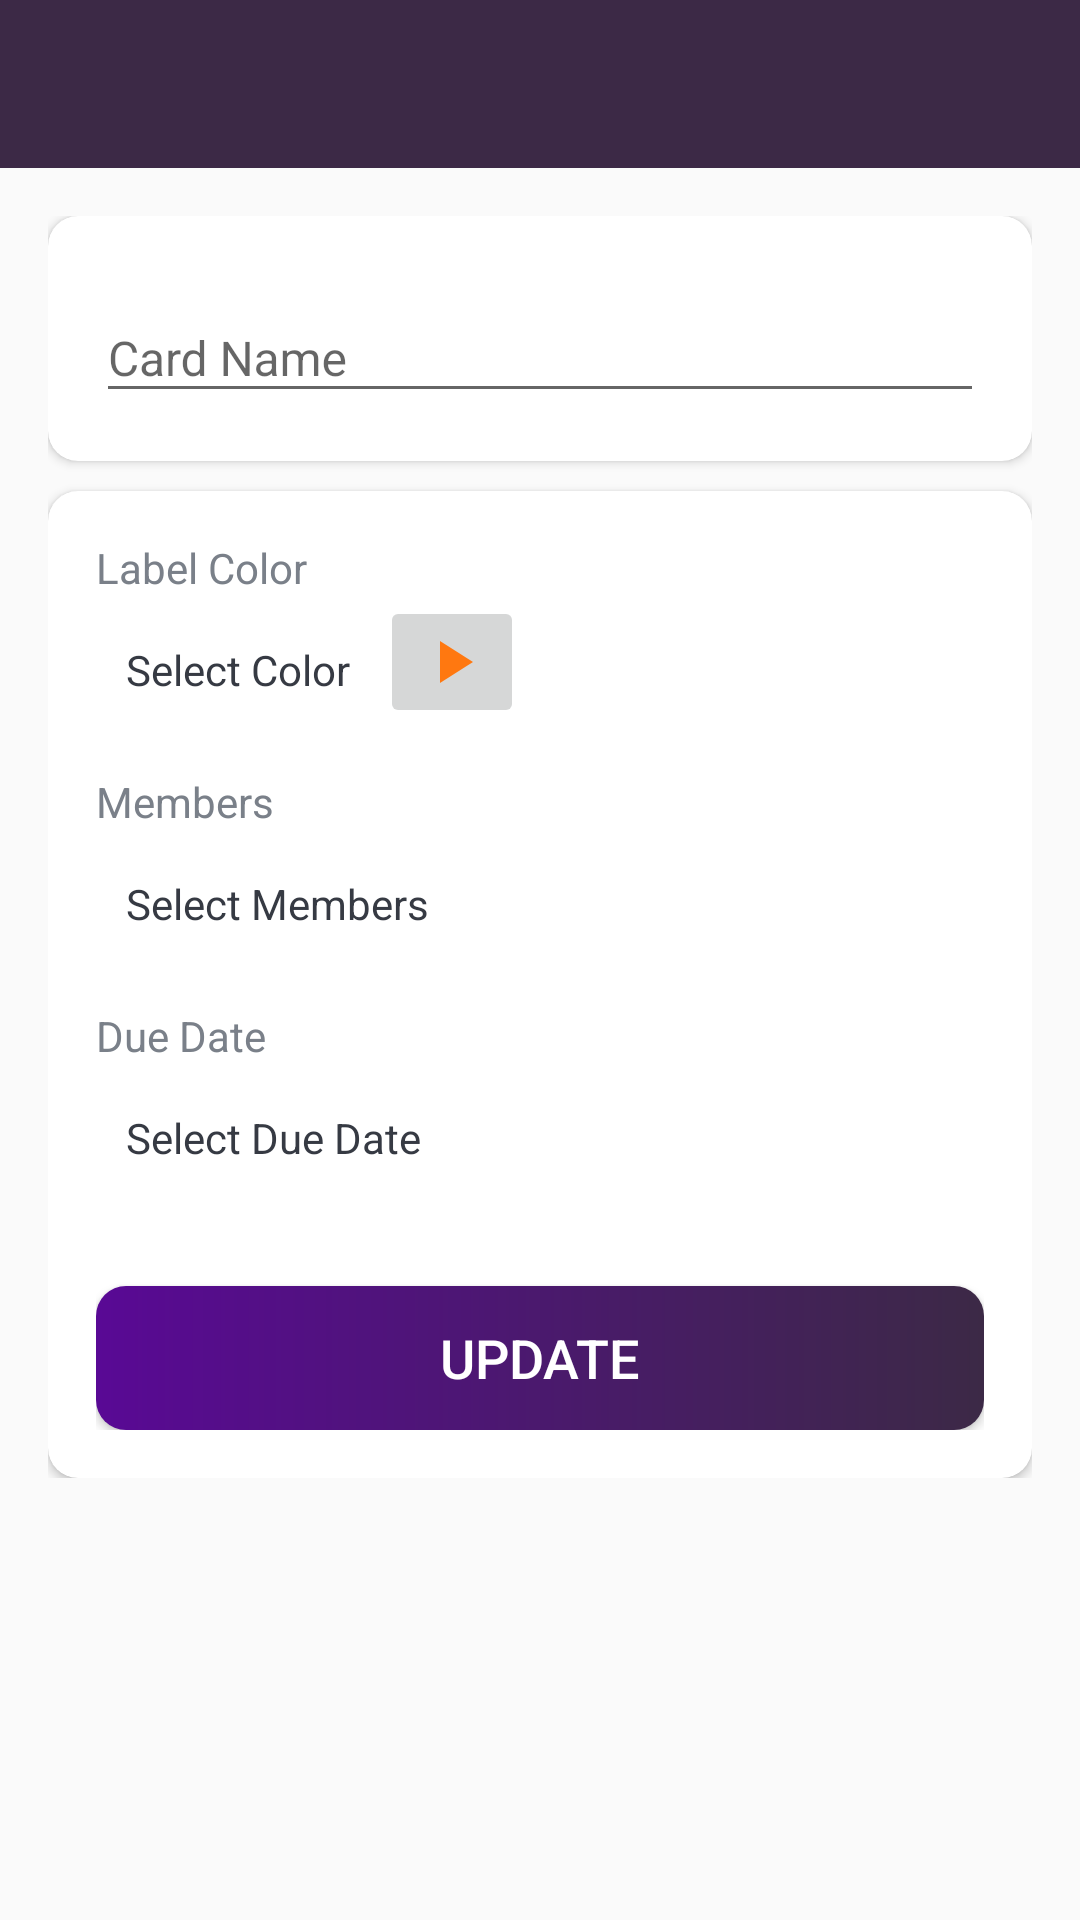

Here is an Android app screen rendered from its layout file. Give the layout XML and the strings, colors and styles it references.
<!-- AndroidManifest.xml: activity theme AppTheme.NoActionBar -->
<!-- res/layout/activity_card_details.xml -->
<?xml version="1.0" encoding="utf-8"?>
<LinearLayout xmlns:android="http://schemas.android.com/apk/res/android"
    xmlns:app="http://schemas.android.com/apk/res-auto"
    xmlns:tools="http://schemas.android.com/tools"
    android:layout_width="match_parent"
    android:layout_height="match_parent"
    android:orientation="vertical"
    tools:context=".activities.CardDetailsActivity">

    <com.google.android.material.appbar.AppBarLayout
        android:layout_width="match_parent"
        android:layout_height="wrap_content"
        android:theme="@style/AppTheme.AppBarOverlay">

        <androidx.appcompat.widget.Toolbar
            android:id="@+id/toolbar_card_details_activity"
            android:layout_width="match_parent"
            android:layout_height="?attr/actionBarSize"
            android:background="?attr/colorPrimary"
            app:popupTheme="@style/AppTheme.PopupOverlay" />
    </com.google.android.material.appbar.AppBarLayout>

    <LinearLayout
        android:layout_width="match_parent"
        android:layout_height="wrap_content"
        android:background="@drawable/ic_background"
        android:orientation="vertical"
        android:padding="@dimen/card_details_content_padding">
        <androidx.cardview.widget.CardView
            android:layout_width="match_parent"
            android:layout_height="match_parent"
            android:layout_marginBottom="@dimen/card_details_cv_card_name_marginBottom"
            android:elevation="@dimen/card_view_elevation"
            app:cardCornerRadius="@dimen/card_view_corner_radius">
            <LinearLayout
                android:layout_width="match_parent"
                android:layout_height="wrap_content"
                android:gravity="center_horizontal"
                android:orientation="vertical"
                android:padding="@dimen/card_details_cv_content_padding">
                <com.google.android.material.textfield.TextInputLayout
                    android:layout_width="match_parent"
                    android:layout_height="wrap_content">

                    <androidx.appcompat.widget.AppCompatEditText
                        android:id="@+id/et_name_card_details"
                        android:layout_width="match_parent"
                        android:layout_height="wrap_content"
                        android:hint="@string/hint_card_name"
                        android:inputType="text"
                        android:textSize="@dimen/et_text_size"
                        tools:text="Test" />
                </com.google.android.material.textfield.TextInputLayout>
            </LinearLayout>
        </androidx.cardview.widget.CardView>

        <androidx.cardview.widget.CardView
            android:layout_width="match_parent"
            android:layout_height="match_parent"
            android:elevation="@dimen/card_view_elevation"
            app:cardCornerRadius="@dimen/card_view_corner_radius">
            <LinearLayout
                android:layout_width="match_parent"
                android:layout_height="wrap_content"
                android:gravity="center_horizontal"
                android:orientation="vertical"
                android:padding="@dimen/card_details_cv_content_padding">
                <TextView
                    android:layout_width="match_parent"
                    android:layout_height="wrap_content"
                    android:text="@string/label_color"
                    android:textColor="@color/secondary_text_color"
                    android:textSize="@dimen/card_details_label_text_size" />
                <LinearLayout
                    android:id="@+id/ll_changed_color"
                    android:layout_width="match_parent"
                    android:layout_height="wrap_content"
                    android:orientation="horizontal"
                    >
                    <TextView
                        android:id="@+id/tv_select_label_color"
                        android:layout_width="wrap_content"
                        android:layout_height="wrap_content"
                        android:layout_marginTop="@dimen/card_details_value_marginTop"
                        android:padding="@dimen/card_details_value_padding"
                        android:text="@string/select_color"
                        android:textColor="@color/primary_text_color" />
                    <ImageButton
                        android:id="@+id/choose_color_arrow"
                        android:layout_width="wrap_content"
                        android:layout_height="wrap_content"
                        android:src="@drawable/ic_baseline_play_arrow_24"
                        android:visibility="visible"
                        />

                </LinearLayout>

                <TextView
                    android:layout_width="match_parent"
                    android:layout_height="wrap_content"
                    android:layout_marginTop="@dimen/card_details_members_label_marginTop"
                    android:text="@string/members"
                    android:textColor="@color/secondary_text_color"
                    android:textSize="@dimen/card_details_label_text_size" />
                <TextView
                    android:id="@+id/tv_select_members"
                    android:layout_width="match_parent"
                    android:layout_height="wrap_content"
                    android:layout_marginTop="@dimen/card_details_value_marginTop"
                    android:padding="@dimen/card_details_value_padding"
                    android:text="@string/select_members"
                    android:textColor="@color/primary_text_color"
                    android:visibility="visible"
                    tools:visibility="visible" />
                <androidx.recyclerview.widget.RecyclerView
                    android:id="@+id/rv_selected_members_list"
                    android:layout_width="match_parent"
                    android:layout_height="wrap_content"
                    android:layout_marginTop="@dimen/card_details_value_marginTop"
                    android:clickable="true"
                    android:focusable="true"
                    android:visibility="gone"
                    tools:visibility="visible" />
                <TextView
                    android:layout_width="match_parent"
                    android:layout_height="wrap_content"
                    android:layout_marginTop="@dimen/card_details_members_label_marginTop"
                    android:text="@string/due_date"
                    android:textColor="@color/secondary_text_color"
                    android:textSize="@dimen/card_details_label_text_size" />
                <TextView
                    android:id="@+id/tv_select_due_date"
                    android:layout_width="match_parent"
                    android:layout_height="wrap_content"
                    android:layout_marginTop="@dimen/card_details_value_marginTop"
                    android:padding="@dimen/card_details_value_padding"
                    android:text="@string/select_due_date"
                    android:textColor="@color/primary_text_color" />
                <Button
                    android:id="@+id/btn_update_card_details"
                    android:layout_width="match_parent"
                    android:layout_height="wrap_content"
                    android:layout_gravity="center"
                    android:layout_marginTop="@dimen/card_details_update_btn_marginTop"
                    android:background="@drawable/shape_button_rounded"
                    android:foreground="?attr/selectableItemBackground"
                    android:gravity="center"
                    android:paddingTop="@dimen/btn_paddingTopBottom"
                    android:paddingBottom="@dimen/btn_paddingTopBottom"
                    android:text="@string/update"
                    android:textColor="@android:color/white"
                    android:textSize="@dimen/btn_text_size" />

            </LinearLayout>
        </androidx.cardview.widget.CardView>

    </LinearLayout>
</LinearLayout>
<!-- resources referenced by this layout -->
<resources>
  <color name="primary_text_color">#363A43</color>
  <color name="secondary_text_color">#7A8089</color>
  <dimen name="btn_paddingTopBottom">8dp</dimen>
  <dimen name="btn_text_size">18sp</dimen>
  <dimen name="card_details_content_padding">16dp</dimen>
  <dimen name="card_details_cv_card_name_marginBottom">10dp</dimen>
  <dimen name="card_details_cv_content_padding">16dp</dimen>
  <dimen name="card_details_label_text_size">14sp</dimen>
  <dimen name="card_details_members_label_marginTop">15dp</dimen>
  <dimen name="card_details_update_btn_marginTop">30dp</dimen>
  <dimen name="card_details_value_marginTop">5dp</dimen>
  <dimen name="card_details_value_padding">10dp</dimen>
  <dimen name="card_view_corner_radius">10dp</dimen>
  <dimen name="card_view_elevation">10dp</dimen>
  <dimen name="et_text_size">16sp</dimen>
  <!-- drawable ic_baseline_play_arrow_24 (drawable) -->
  <vector android:height="24dp" android:tint="#FF7810"
      android:viewportHeight="24" android:viewportWidth="24"
      android:width="24dp" xmlns:android="http://schemas.android.com/apk/res/android">
      <path android:fillColor="@android:color/white" android:pathData="M8,5v14l11,-7z"/>
  </vector>
  <!-- drawable shape_button_rounded (drawable-v24) -->
  <?xml version="1.0" encoding="utf-8"?>
  <shape xmlns:android="http://schemas.android.com/apk/res/android"
      android:shape="rectangle">
  
      <gradient
          android:angle="360"
          android:endColor="#3c2946"
          android:startColor="#590995"
          android:type="linear" />
  
      <corners android:radius="10dp" />
  </shape>
  <string name="due_date">Due Date</string>
  <string name="hint_card_name">Card Name</string>
  <string name="label_color">Label Color</string>
  <string name="members">Members</string>
  <string name="select_color">Select Color</string>
  <string name="select_due_date">Select Due Date</string>
  <string name="select_members">Select Members</string>
  <string name="update">UPDATE</string>
  <style name="AppTheme.AppBarOverlay" parent="ThemeOverlay.AppCompat.Dark.ActionBar" />
  <style name="AppTheme.PopupOverlay" parent="ThemeOverlay.AppCompat.Light" />
  <style name="AppTheme.NoActionBar">
          <item name="windowActionBar">false</item>
          <item name="windowNoTitle">true</item>
      </style>
</resources>
